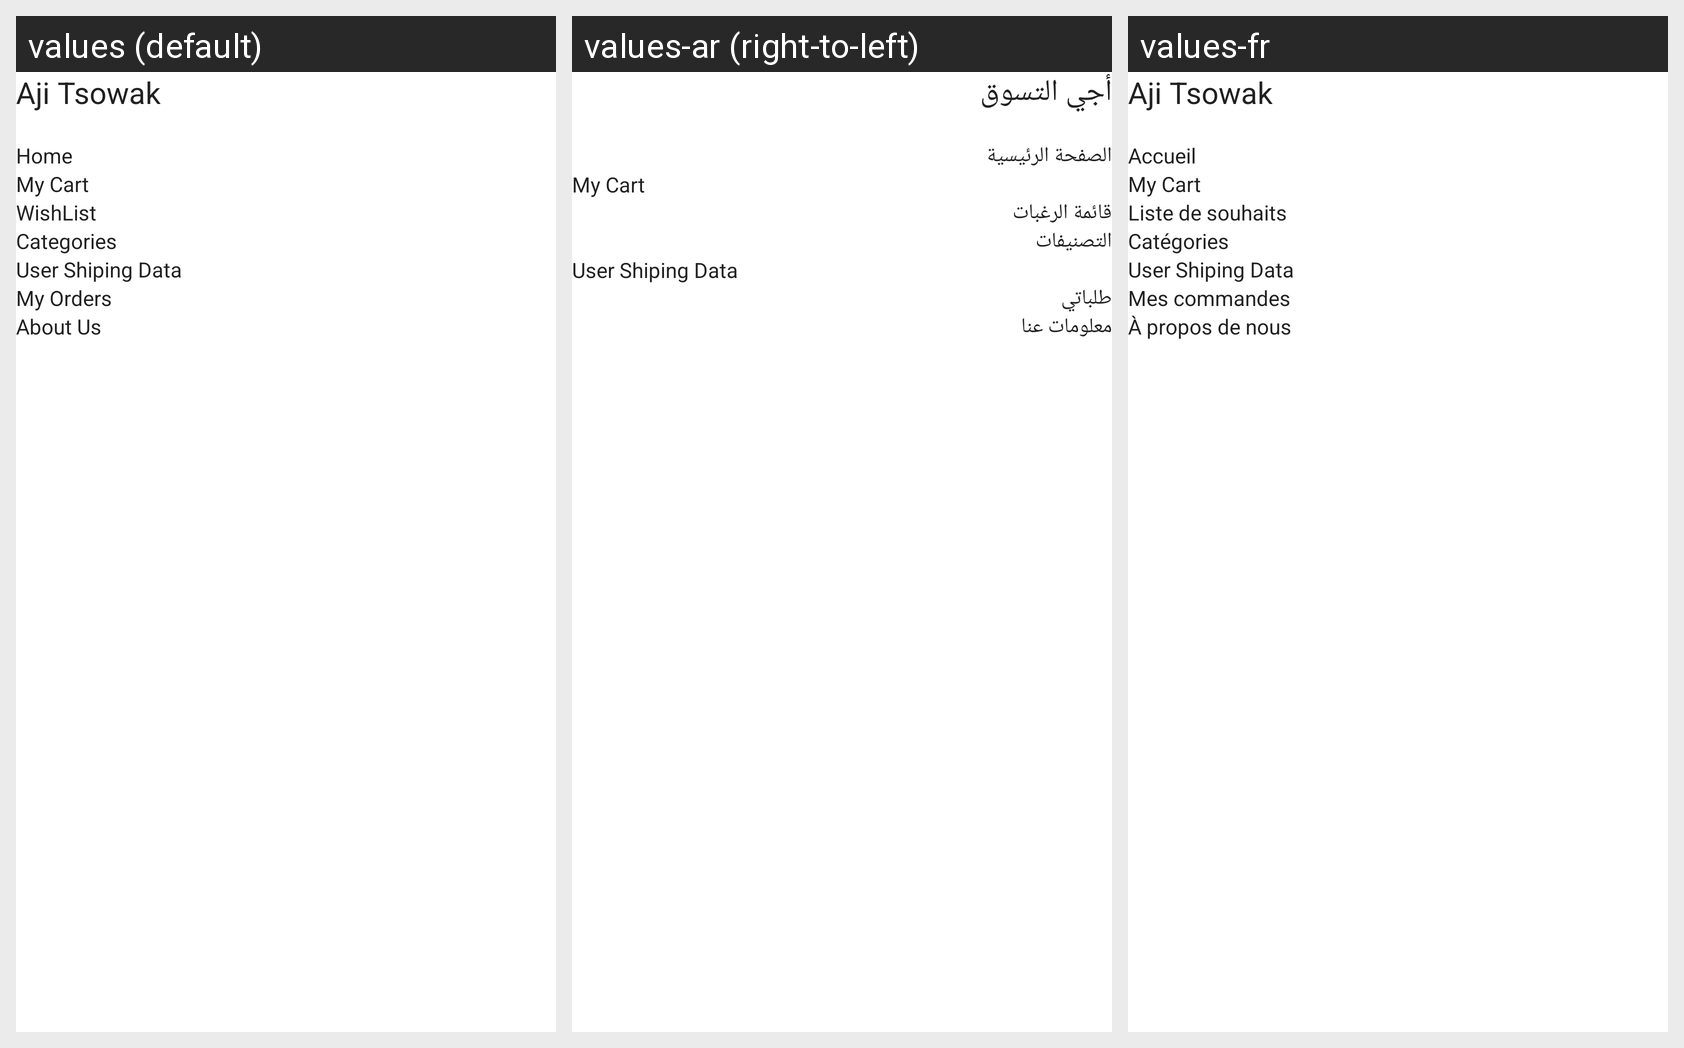

Strings drawn on this Android screen and how each of the app's shown locales translates them:
Android screen res/layout/sidebar.xml rendered under 3 locales, left to right: values (default), values-ar (right-to-left), values-fr. Device: Nexus 5 (rendered at 1080×1920; each locale shown at half size, 540×960, under a caption strip naming it); theme NewAppTheme.
Strings drawn on this screen, with the default value and each locale's value (text and hints the layout hard-codes, and strings that could not be matched under every locale, appear in the picture but are not listed):

app_name
  values: Aji Tsowak
  values-ar: أجي التسوق
  values-fr: Aji Tsowak

home
  values: Home
  values-ar: الصفحة الرئيسية
  values-fr: Accueil

cart
  values: My Cart
  values-ar: My Cart  [not translated; the default value is used]
  values-fr: My Cart  [not translated; the default value is used]

lbl_wish_list
  values: WishList
  values-ar: قائمة الرغبات
  values-fr: Liste de souhaits

lbl_categories
  values: Categories
  values-ar: التصنيفات
  values-fr: Catégories

lbl_my_orders
  values: My Orders
  values-ar: طلباتي
  values-fr: Mes commandes

lbl_about
  values: About Us
  values-ar: معلومات عنا
  values-fr: À propos de nous
